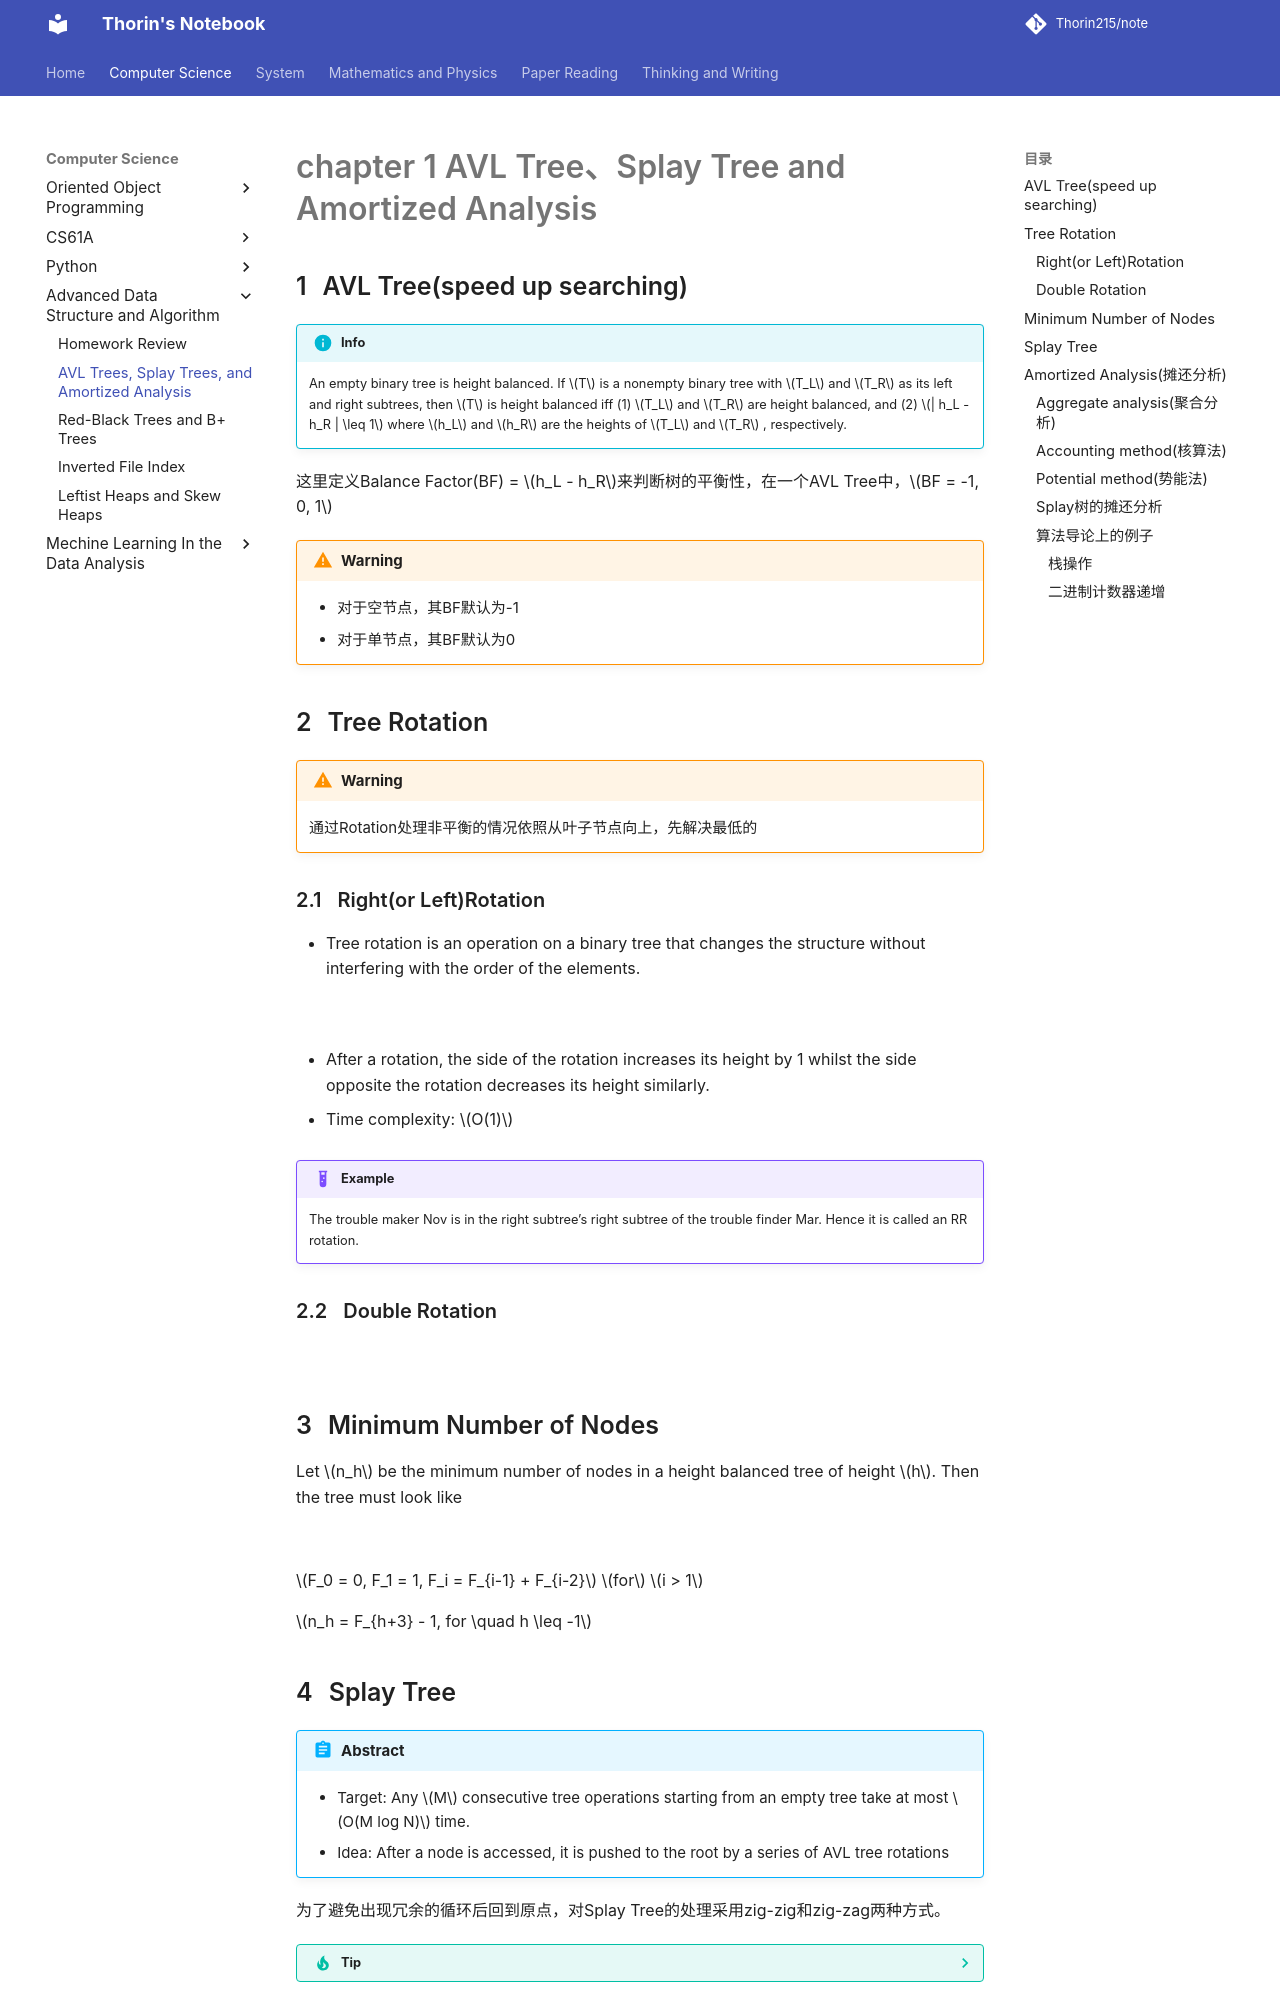

repository: Thorin215/note · page: ADS/ADS1/index.html · generator: mkdocs

---
counter: True  
---

# chapter 1 AVL Tree、Splay Tree and Amortized Analysis

## AVL Tree(speed up searching)

!!! Info
    An empty binary tree is height balanced.  If $T$ is a nonempty binary tree with $T_L$ and $T_R$ as its left and right subtrees, then $T$ is height balanced iff
        (1)  $T_L$ and $T_R$ are height balanced, and
        (2)  $| h_L - h_R | \leq 1$ where  $h_L$ and $h_R$ are the heights of $T_L$ and $T_R$ , respectively.

这里定义Balance Factor(BF) = $h_L - h_R$来判断树的平衡性，在一个AVL Tree中，$BF = -1, 0, 1$

!!! Warning
    - 对于空节点，其BF默认为-1
    - 对于单节点，其BF默认为0

## Tree Rotation

!!! Warning
    通过Rotation处理非平衡的情况依照从叶子节点向上，先解决最低的

### Right(or Left)Rotation

- Tree rotation is an operation on a binary tree that changes the structure without interfering with the order of the elements.

![](https://blog-pic-thorin.oss-cn-hangzhou.aliyuncs.com/bbfed516ca88dbe296476b0170abd80.png)

- After a rotation, the side of the rotation increases its height by 1 whilst the side opposite the rotation decreases its height similarly.

- Time complexity: $O(1)$

!!! Example
     The trouble maker Nov is in the right subtree’s right subtree of the trouble finder Mar.  Hence it is called an RR rotation.
    ![](https://blog-pic-thorin.oss-cn-hangzhou.aliyuncs.com/86ede1739494d4f5745bd66256c9713.png)

### Double Rotation

![](https://blog-pic-thorin.oss-cn-hangzhou.aliyuncs.com/287fb411686eeda5b2f6495c1723ae22.png)

## Minimum Number of Nodes

Let $n_h$ be the minimum number of nodes in a height balanced tree of height $h$. Then the tree must look like

![](https://blog-pic-thorin.oss-cn-hangzhou.aliyuncs.com/a433dada0a102e1c933026d1e57c2f4c.png)

$F_0 = 0,  F_1 = 1,  F_i = F_{i-1} + F_{i-2}$  $for$  $i > 1$

$n_h = F_{h+3} - 1, for \quad h \leq -1$

## Splay Tree

!!! Abstract
    - Target: Any $M$ consecutive tree operations starting from an empty tree take at most $O(M log N)$ time.
    - Idea: After a node is accessed, it is pushed to the root by a series of AVL tree rotations

为了避免出现冗余的循环后回到原点，对Splay Tree的处理采用zig-zig和zig-zag两种方式。

??? Tip
    Splay 树的想法一方面来源于希望可以不像 AVL 那样保持严格的平衡约束，但也能保证某种层面（均摊）的对数时间复杂度，另一方面 Splay 树在访问（特别注意访问包括搜索、插入和删除）时都需要将元素移动到根结点，这非常符合程序局部性的要求，即刚刚访问的数据很有可能再次被访问，因此在实现缓存和垃圾收集算法中有一定的应用。

- 搜索：使用普通二叉搜索树的方法找到结点，然后通过 splay 操作经过一系列旋转将搜索的结点移动到根结点的位置
- 插入：使用普通二叉搜索树的方法找到要插入的位置进行插入，然后把刚刚插入的结点通过splay操作经过一系列旋转移动到根结点的位置
- 删除：使用普通二叉搜索树的方法找到要删除的结点，然后通过 splay 操作经过一系列旋转将要删除的结点移动到根结点的位置，然后删除根结点（现在根结点就是要删除的点），然后和普通二叉搜索树的删除一样进行合理的merge即可。

!!! Warning "Zig-zig"
    zig-zig虽然写作single rotation，但是其实际上旋转了两次，先是G与P交换位置(G变为P的右子树)，再交换P与X的关系(P变为X的右子树)
    ![](https://blog-pic-thorin.oss-cn-hangzhou.aliyuncs.com/bed4a537e5c7944ab15fc34bf405990.png)

## Amortized Analysis(摊还分析)

??? Abstract
    摊还分析的想法来源于我们希望估计一种数据结构经过一系列操作的平均花费时间。然而，平均时间非常难计算，因为每一步都有非常多的选择，连续m个操作，可能的操作路径是指数级别的。并且有时候平均涉及概率分布等，但我们并不知道确切的分布，因此比较难以计算。一种最简单的估计方法就是用最差情况分析作为平均情况的上界，例如Splay树，每个操作最差都是$O(n)$（$n$为树中结点个数）的，因此平均不会比最差情况差，所以也是$O(n)$的。然而这样的估计显然是放得太宽了，我们对这个复杂度是非常不满意的，因此我们需要进行摊还分析。事实上，在最差情况的分析中，我们忽略了一件事情，就是有的序列是不可能出现的，例如直接在空的树上用$O(n)$时间删除，摊还分析则是希望排除掉最差情况分析中把所有不管可能不可能的情况，最差的路径挑出来的这种无脑行为，转而分析所有可能的从空结构开始的操作路径中，最差的平均时间，那么这一时间一定比最差情况分析好，因为排除掉了一些不可能出现的所谓最差序列，但又会大于等于平均时间，因为取的是所有可能序列中最差的那一种。因此当我们算出摊还分析的时间复杂度，那么它也一定是平均时间的上界，同时这个上界会比最差情况分析好，这也是不等式worst-case bound  $≥$ amortized bound $≥$ average-case bound的内在含义。


!!! Danger ""
    接下来我们介绍三种方法：聚合分析、核算法以及势能法。聚合分析直接使用了我们上面提到的思想：“摊还分析是考虑可能出现的操作序列中的最差序列”（再次强调，这里的最差不是最差情况分析的最差，最差情况分析的最差会包括不可能出现的序列，但摊还分析要排除不可能的序列）
